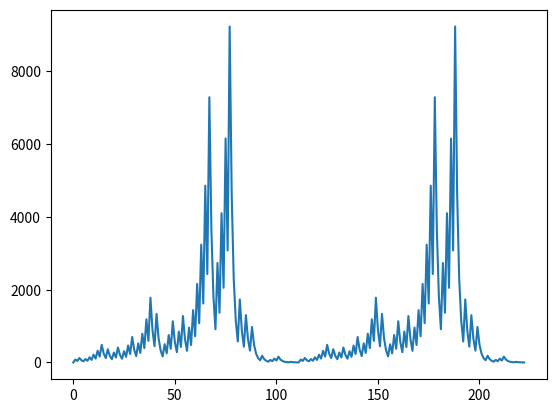

Python code for this plot:
sequence = [0]
import matplotlib.pyplot as plt

def conj_collatz(n): #This functions gives the values of the collatz conjecture 
    while n!= 1:
        # print(n)
        if (n % 2 == 0):
            n = n //2
        else:
            n = n*3 + 1
        sequence.append(n)
    print(sequence)
    return sequence

def plot_collatz(n): #This functions gives the plots of the collatz conjecture 
    conj_collatz(n)
    x = range(len(sequence))
    plt.plot(x, sequence)
    plt.show()

n = 27 #Enter the number here 
conj_collatz(n)
plot_collatz(n)

